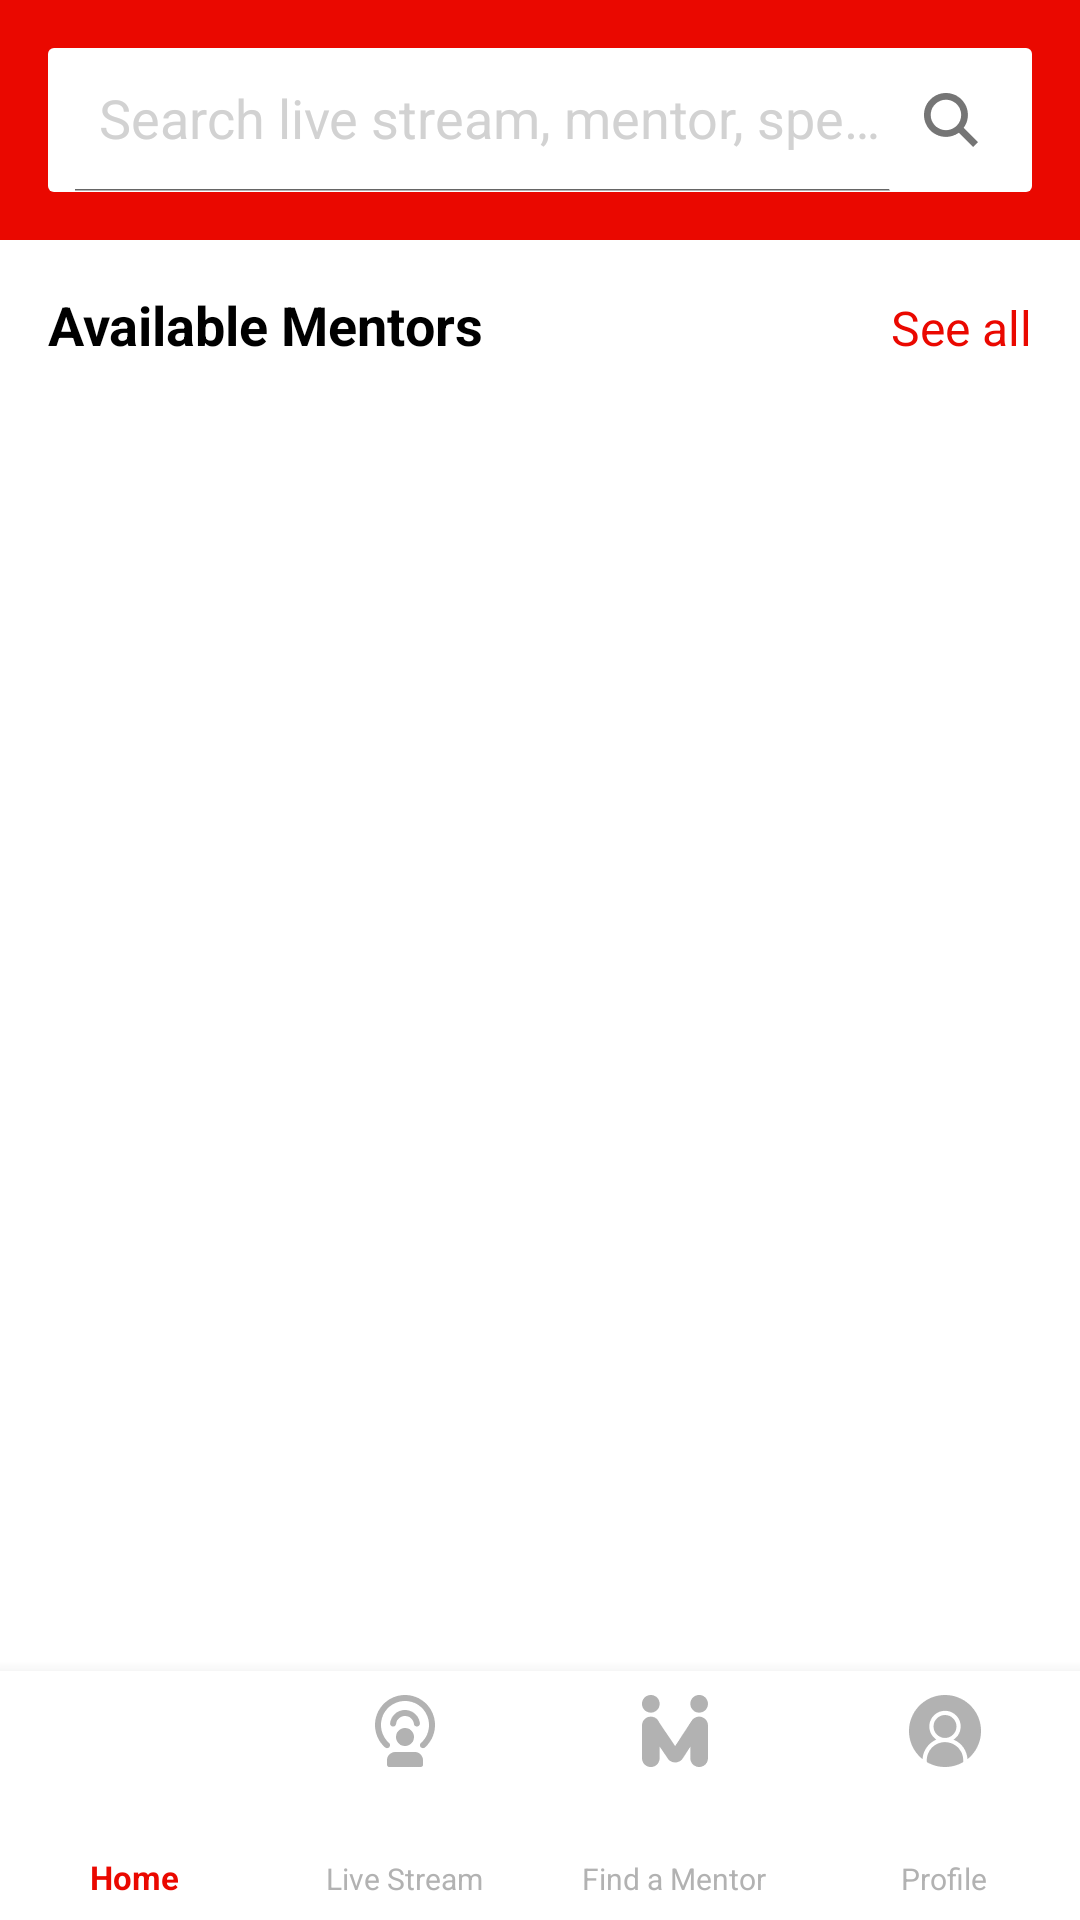

Android layout source for this screen:
<!-- AndroidManifest.xml: application theme Theme.EdTech -->
<!-- res/layout/activity_main.xml -->
<?xml version="1.0" encoding="utf-8"?>
<RelativeLayout xmlns:android="http://schemas.android.com/apk/res/android"
    xmlns:app="http://schemas.android.com/apk/res-auto"
    android:id="@+id/container"
    android:layout_width="match_parent"
    android:layout_height="match_parent"
   >
    <RelativeLayout
        android:id="@+id/searchbar"
        android:layout_width="match_parent"
        android:layout_height="80dp"
        android:layout_alignParentTop="true"
        android:background="@color/red_theme">

        <androidx.appcompat.widget.SearchView
            android:layout_width="match_parent"
            android:layout_height="wrap_content"
            android:layout_alignParentEnd="true"
            android:layout_centerHorizontal="false"
            android:layout_marginStart="16dp"
            android:layout_marginTop="16dp"
            android:layout_marginEnd="42dp"
            android:background="@drawable/searchbar"
            android:inputType="text"
            android:textSize="16sp"
            android:textStyle="normal"
            android:theme="@style/ThemeOverlay.SearchView"
            app:iconifiedByDefault="false"
            app:queryHint="Search live stream, mentor, speaker"
            app:searchHintIcon="@null"
            app:searchIcon="@null">
        </androidx.appcompat.widget.SearchView>

        <TextView
            android:layout_width="wrap_content"
            android:layout_height="match_parent"
            android:layout_alignParentEnd="true"
            android:layout_marginTop="16dp"
            android:layout_marginEnd="16dp"
            android:layout_marginBottom="16dp"
            android:background="@drawable/searchbar"
            android:drawableEnd="@drawable/magnifying_glass_4_1"
            android:gravity="center"
            android:paddingStart="12dp"
            android:paddingTop="15dp"
            android:paddingEnd="18dp"
            android:paddingBottom="15dp" />

    </RelativeLayout>

    <androidx.core.widget.NestedScrollView
        android:id="@+id/nestedScroll"
        android:layout_width="match_parent"
        android:layout_height="match_parent"
        android:fillViewport="true"
        android:scrollbars="none">

        <LinearLayout
            android:layout_width="match_parent"
            android:layout_height="match_parent"
            android:layout_marginTop="80dp"
            android:orientation="vertical">


            <LinearLayout
                android:layout_width="match_parent"
                android:layout_height="wrap_content"
                android:orientation="vertical">

                <LinearLayout
                    android:layout_width="match_parent"
                    android:layout_height="wrap_content"
                    android:layout_marginStart="16dp"
                    android:layout_marginTop="16dp"
                    android:layout_marginEnd="16dp"
                    android:layout_marginBottom="13dp"
                    android:orientation="horizontal">

                    <TextView
                        android:layout_width="wrap_content"
                        android:layout_height="wrap_content"
                        android:layout_weight="1"
                        android:text="Available Mentors"
                        android:textAlignment="textStart"
                        android:textColor="#000000"
                        android:textSize="18sp"
                        android:textStyle="bold" />

                    <TextView
                        android:layout_width="wrap_content"
                        android:layout_height="wrap_content"
                        android:layout_weight="1"
                        android:text="See all"
                        android:textAlignment="textEnd"
                        android:textColor="#ea0800"
                        android:textSize="16sp"
                        android:textStyle="normal" />
                </LinearLayout>

                <LinearLayout
                    android:layout_width="wrap_content"
                    android:layout_height="wrap_content"
                    android:layout_marginStart="16dp">

                    <androidx.recyclerview.widget.RecyclerView
                        android:id="@+id/recycler_view"
                        android:layout_width="match_parent"
                        android:layout_height="match_parent"
                        />

                </LinearLayout>
            </LinearLayout>


            <LinearLayout
                android:layout_width="wrap_content"
                android:layout_height="300dp"
                >

                <androidx.recyclerview.widget.RecyclerView
                    android:id="@+id/recycler_view2"
                    android:layout_width="match_parent"
                    android:layout_height="match_parent"
                    android:paddingTop="5dp" />
            </LinearLayout>

            <LinearLayout
                android:layout_width="wrap_content"
                android:layout_height="300dp"
                >
                <androidx.recyclerview.widget.RecyclerView
                    android:id="@+id/recycler_view3"
                    android:layout_width="match_parent"
                    android:layout_height="match_parent"
                    android:paddingTop="5dp" />
            </LinearLayout>

        </LinearLayout>

    </androidx.core.widget.NestedScrollView>


    <com.google.android.material.bottomnavigation.BottomNavigationView
        android:id="@+id/nav_view"
        style="@style/NavigationView"
        android:layout_alignParentBottom="true"
        android:layout_width="match_parent"
        android:layout_height="83dp"
        android:background="?android:attr/windowBackground"
        app:itemIconSize="24dp"
        app:labelVisibilityMode="labeled"
        app:itemIconTint="@color/bnv_tab_item_foreground"
        app:itemTextColor="@color/bnv_tab_item_foreground"
        app:layout_constraintBottom_toBottomOf="parent"
        app:layout_constraintLeft_toLeftOf="parent"
        app:layout_constraintRight_toRightOf="parent"
        app:menu="@menu/bottom_nav_menu" />

</RelativeLayout>
<!-- resources referenced by this layout -->
<resources>
  <color name="red_theme">#ea0800</color>
  <!-- drawable magnifying_glass_4_1: png bitmap (drawable-hdpi, 759 bytes) -->
  <!-- drawable searchbar (drawable) -->
  <?xml version="1.0" encoding="utf-8"?>
  <shape xmlns:android="http://schemas.android.com/apk/res/android">
      <solid android:color="#ffffff"/>
      <corners android:radius="2dp"/>
      <padding android:left="1dp"
          android:right="1dp"
          />
  </shape>
  <style name="NavigationView" parent="Widget.MaterialComponents.BottomNavigationView">
          <item name="itemTextAppearanceActive">@color/red_theme</item>
          <item name="itemTextAppearanceInactive">@color/bottom_text</item>
      </style>
  <style name="ThemeOverlay.SearchView" parent="">
          
          <item name="android:editTextColor">@color/black</item>
          
          <item name="android:textColorHint">@color/hint_searchBar</item>
      </style>
  <style name="Theme.EdTech" parent="Theme.MaterialComponents.DayNight.DarkActionBar">
          
          <item name="colorPrimary">@color/red_theme</item>
          <item name="colorPrimaryVariant">@color/red_theme</item>
          <item name="colorOnPrimary">@color/white</item>
          
          <item name="colorSecondary">@color/teal_200</item>
          <item name="colorSecondaryVariant">@color/teal_700</item>
          <item name="colorOnSecondary">@color/black</item>
          
          <item name="android:statusBarColor" tools:targetApi="l">?attr/colorPrimaryVariant</item>
          
      </style>
  <color name="bottom_text">#b2b2b2</color>
  <color name="black">#FF000000</color>
  <color name="hint_searchBar">#d2d2d2</color>
  <color name="white">#FFFFFFFF</color>
  <color name="teal_200">#FF03DAC5</color>
  <color name="teal_700">#FF018786</color>
</resources>
